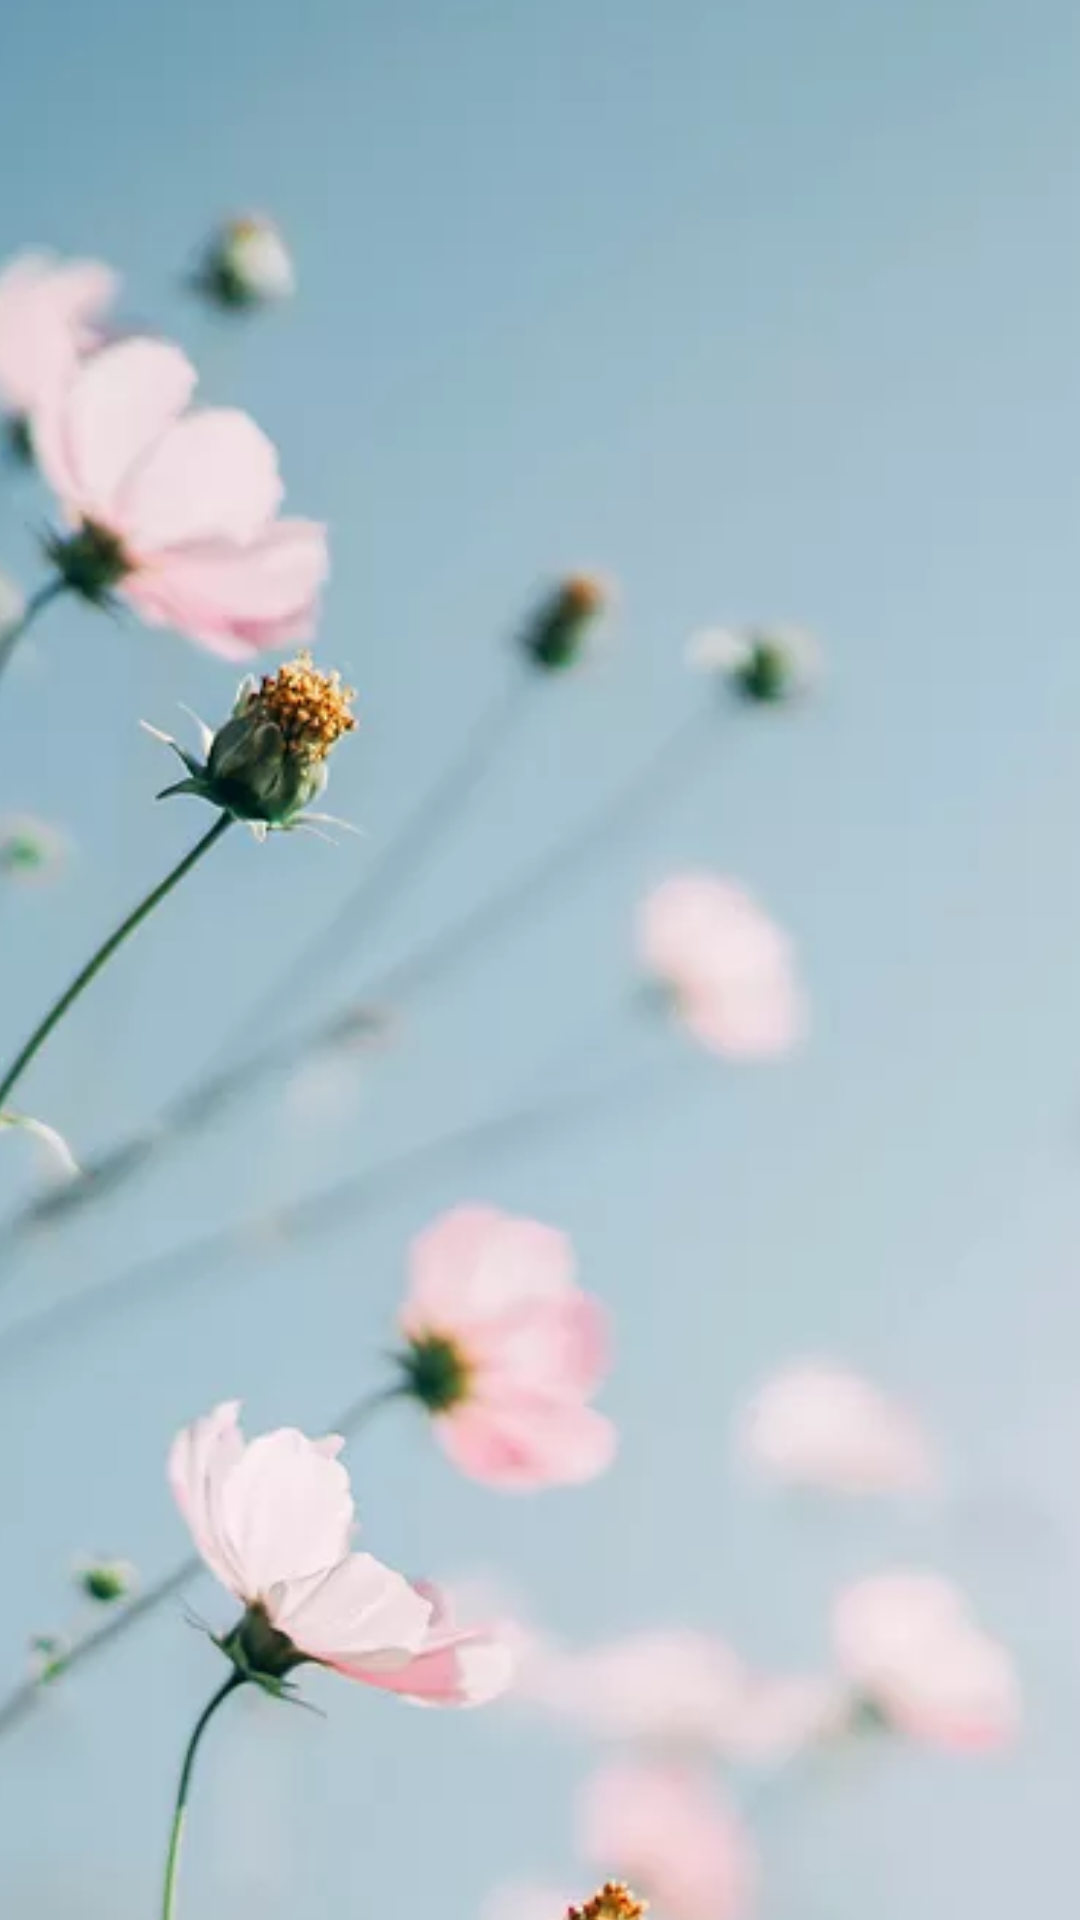

Here is an Android app screen rendered from its layout file. Give the layout XML and the strings, colors and styles it references.
<!-- AndroidManifest.xml: activity theme AppTheme.FullScreen -->
<!-- res/layout/activity_splash.xml -->
<?xml version="1.0" encoding="utf-8"?>
<LinearLayout
    xmlns:android="http://schemas.android.com/apk/res/android"
    android:layout_width="match_parent"
    android:layout_height="match_parent"
    android:orientation="vertical">

    <ImageView
        android:id="@+id/imageView"
        android:scaleX="1.5"
        android:scaleY="1.5"
        android:layout_width="match_parent"
        android:layout_height="match_parent"
        android:scaleType="centerCrop"
        android:background="@color/colorAccent"
        android:src="@mipmap/default_splash_bg" />

</LinearLayout>
<!-- resources referenced by this layout -->
<resources>
  <color name="colorAccent">#C3EDE9</color>
  <!-- mipmap default_splash_bg: png bitmap (mipmap, 21232 bytes) -->
  <style name="AppTheme.FullScreen">
          <item name="windowNoTitle">true</item>
          <item name="android:windowFullscreen">true</item>
      </style>
</resources>
